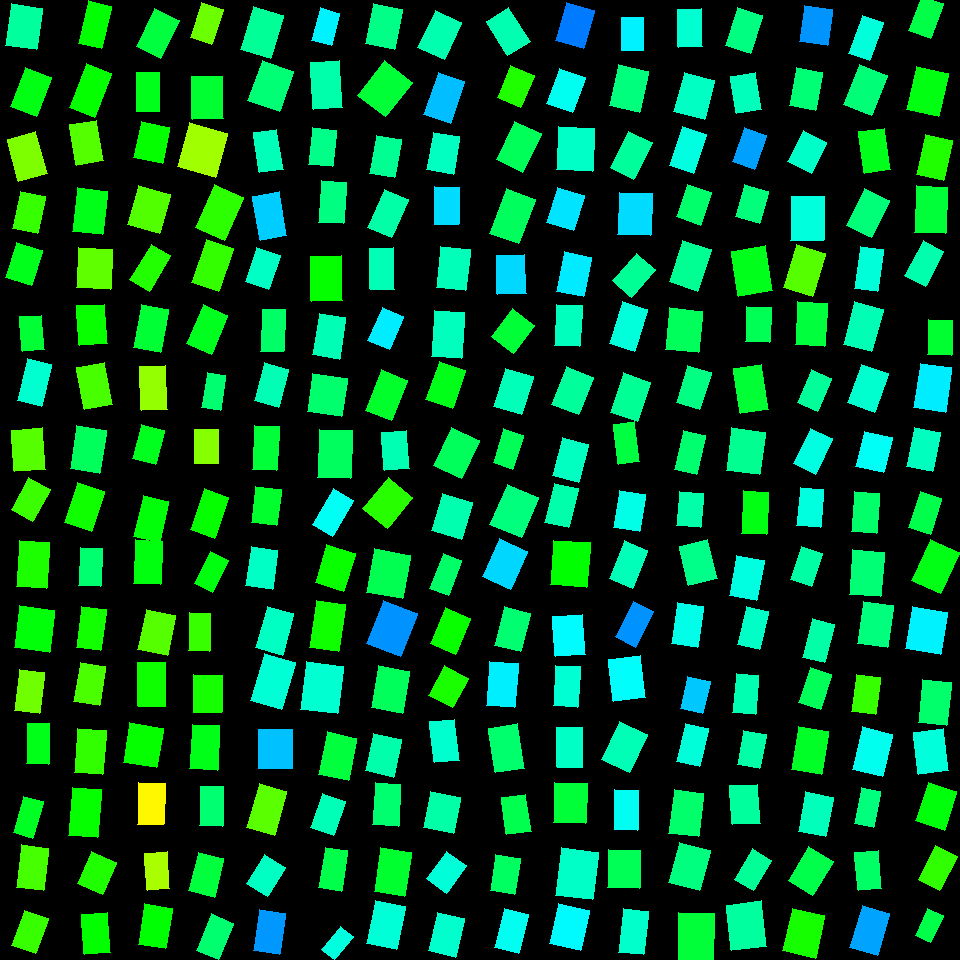

The table this chart was drawn from, first rows:
, angleRotated, color, length, logWidthLengthRatio, x, y, centerX, centerY, width, lengthRotatedProjectX, widthRotatedProjectX, lengthRotatedProjectY, widthRotatedProjectY, vertexRightBottom, vertexRightTop, vertexLeftBottom, vertexLeftTop
0, 1.713, 0.4362, 41.61, -0.2914, 24.1, 26.73, 30, 30, 31.09, -5.912, 30.78, 41.19, -4.417, (36, 49), (5, 45), (42, 8), (11, 3)
1, 1.944, 0.3454, 41.2, -0.394, 30.86, 91.93, 30, 90, 27.79, -15.03, 25.87, 38.37, -10.13, (36, 116), (10, 106), (51, 77), (25, 67)
2, 1.302, 0.2516, 43.44, -0.3881, 27.22, 156.5, 30, 150, 29.46, 11.54, 28.41, 41.88, 7.825, (47, 173), (18, 181), (35, 131), (7, 139)
3, 1.78, 0.2977, 37.24, -0.3907, 29.14, 212.5, 30, 210, 25.2, -7.736, 24.65, 36.43, -5.234, (37, 233), (12, 228), (45, 196), (20, 191)
4, 1.876, 0.3511, 36.21, -0.2903, 23.95, 264, 30, 270, 27.09, -10.87, 25.84, 34.54, -8.133, (31, 285), (5, 277), (42, 250), (16, 242)
5, 1.492, 0.3675, 34.3, -0.4591, 32, 333.2, 30, 330, 21.67, 2.703, 21.61, 34.2, 1.708, (44, 349), (22, 351), (41, 315), (19, 316)
6, 1.813, 0.4694, 42.5, -0.53, 34.63, 382.5, 30, 390, 25.02, -10.21, 24.29, 41.26, -6.01, (41, 406), (17, 400), (51, 364), (27, 358)
7, 1.495, 0.2771, 41.75, -0.3079, 28.72, 449.9, 30, 450, 30.69, 3.161, 30.6, 41.63, 2.324, (45, 469), (14, 471), (42, 427), (11, 430)
8, 2.071, 0.2945, 36.85, -0.401, 30.72, 499.4, 30, 510, 24.68, -17.68, 21.66, 32.34, -11.84, (32, 521), (11, 509), (50, 489), (28, 477)
9, 1.65, 0.3156, 45.92, -0.4151, 32.95, 564.4, 30, 570, 30.32, -3.62, 30.23, 45.78, -2.39, (46, 588), (16, 586), (49, 542), (19, 540)
10, 1.706, 0.3393, 41.98, -0.1751, 34.43, 628.9, 30, 630, 35.24, -5.662, 34.92, 41.6, -4.753, (49, 652), (14, 647), (54, 610), (19, 605)
11, 1.689, 0.2596, 40.96, -0.4618, 29.56, 691.8, 30, 690, 25.81, -4.824, 25.63, 40.68, -3.04, (39, 713), (14, 710), (44, 672), (19, 669)
12, 1.593, 0.3496, 40.53, -0.5989, 37.87, 743.6, 30, 750, 22.26, -0.9089, 22.26, 40.52, -0.4993, (48, 764), (26, 763), (49, 723), (27, 723)
13, 1.843, 0.3568, 38.06, -0.6216, 28.18, 817.3, 30, 810, 20.44, -10.23, 19.69, 36.66, -5.493, (32, 838), (13, 832), (43, 801), (23, 796)
14, 1.699, 0.2875, 42.53, -0.4644, 32.49, 867.7, 30, 870, 26.73, -5.458, 26.51, 42.18, -3.431, (43, 890), (16, 887), (48, 848), (21, 844)
15, 1.923, 0.2967, 37.25, -0.371, 30.35, 932, 30, 930, 25.71, -12.86, 24.13, 34.97, -8.872, (35, 953), (11, 945), (48, 918), (24, 910)
16, 1.812, 0.3336, 43.48, -0.6132, 95, 24.77, 90, 30, 23.55, -10.37, 22.87, 42.22, -5.617, (101, 48), (78, 43), (111, 6), (88, 0)
17, 1.945, 0.3305, 46.75, -0.5285, 90.46, 90.34, 90, 90, 27.56, -17.11, 25.65, 43.51, -10.08, (94, 117), (69, 107), (111, 73), (86, 63)
18, 1.412, 0.2779, 40.86, -0.4082, 86.54, 142.7, 90, 150, 27.16, 6.467, 26.82, 40.34, 4.299, (103, 160), (76, 165), (96, 120), (69, 124)
19, 1.686, 0.3495, 43.89, -0.3472, 90.01, 211.2, 90, 210, 31.02, -5.04, 30.81, 43.6, -3.562, (102, 234), (72, 231), (107, 191), (77, 187)
20, 1.623, 0.2711, 40.27, -0.1701, 94.47, 268.7, 90, 270, 33.97, -2.102, 33.93, 40.22, -1.773, (110, 289), (76, 287), (112, 249), (78, 247)
21, 1.501, 0.3278, 39.32, -0.3416, 92.06, 324.6, 90, 330, 27.94, 2.727, 27.88, 39.23, 1.938, (107, 343), (79, 345), (104, 304), (76, 305)
22, 1.393, 0.2858, 42.14, -0.3908, 94.7, 386.2, 90, 390, 28.51, 7.459, 28.06, 41.48, 5.046, (112, 404), (84, 409), (104, 362), (76, 367)
23, 1.724, 0.3928, 43.49, -0.3637, 88.32, 449.7, 90, 450, 30.23, -6.625, 29.87, 42.98, -4.605, (99, 473), (70, 468), (106, 430), (76, 425)
24, 1.879, 0.3229, 42.25, -0.4186, 84.5, 507, 90, 510, 27.8, -12.84, 26.49, 40.25, -8.445, (91, 531), (64, 522), (104, 491), (77, 482)
25, 1.605, 0.4056, 38.13, -0.5478, 90.57, 566.8, 90, 570, 22.05, -1.318, 22.03, 38.11, -0.7622, (100, 586), (78, 585), (102, 548), (80, 547)
26, 1.698, 0.3219, 40.64, -0.4905, 91.22, 628.5, 90, 630, 24.89, -5.167, 24.68, 40.31, -3.164, (100, 650), (76, 647), (106, 609), (81, 606)
27, 1.736, 0.2846, 39.57, -0.4284, 89.87, 683.8, 90, 690, 25.78, -6.518, 25.43, 39.03, -4.247, (99, 705), (73, 701), (105, 666), (80, 662)
28, 1.642, 0.3008, 44.13, -0.4492, 90.44, 751.2, 90, 750, 28.16, -3.158, 28.09, 44.02, -2.015, (102, 774), (74, 772), (106, 730), (77, 728)
29, 1.651, 0.3294, 48.3, -0.5337, 85.06, 812.6, 90, 810, 28.32, -3.894, 28.23, 48.14, -2.283, (97, 837), (68, 835), (101, 789), (72, 787)
30, 1.99, 0.312, 34.93, -0.2307, 97.04, 873.3, 90, 870, 27.74, -14.22, 25.33, 31.91, -11.29, (102, 894), (77, 883), (116, 862), (91, 851)
31, 1.491, 0.3314, 40.72, -0.4492, 95.89, 933.6, 90, 930, 25.98, 3.229, 25.9, 40.59, 2.061, (110, 952), (84, 954), (107, 912), (81, 914)
32, 2.026, 0.375, 42.67, -0.4519, 157.6, 33.8, 150, 30, 27.15, -18.77, 24.38, 38.31, -11.95, (160, 58), (136, 46), (179, 20), (154, 8)
33, 1.581, 0.3506, 38.7, -0.5222, 147.9, 92.08, 150, 90, 22.96, -0.3898, 22.95, 38.69, -0.2313, (159, 111), (136, 111), (159, 72), (136, 72)
34, 1.772, 0.331, 36.37, -0.2341, 151.5, 142.6, 150, 150, 28.78, -7.257, 28.2, 35.64, -5.742, (162, 163), (133, 157), (169, 127), (141, 121)
35, 1.84, 0.28, 40.24, -0.19, 149.1, 209.8, 150, 210, 33.28, -10.72, 32.08, 38.79, -8.862, (159, 233), (127, 224), (170, 194), (138, 185)
36, 2.121, 0.3111, 41.39, -0.6141, 150.3, 267.6, 150, 270, 22.4, -21.65, 19.09, 35.27, -11.72, (149, 291), (129, 279), (170, 255), (151, 244)
37, 1.749, 0.3685, 43.38, -0.4643, 151.1, 328.5, 150, 330, 27.27, -7.688, 26.84, 42.7, -4.832, (160, 352), (133, 347), (168, 309), (141, 304)
38, 1.515, 0.2369, 43.66, -0.5231, 153.3, 388.1, 150, 390, 25.88, 2.431, 25.84, 43.59, 1.441, (167, 409), (141, 410), (165, 365), (139, 366)
39, 1.837, 0.3541, 35.41, -0.3909, 148.4, 444.3, 150, 450, 23.95, -9.298, 23.11, 34.16, -6.29, (155, 464), (132, 458), (164, 430), (141, 424)
40, 1.808, 0.3397, 41.98, -0.4683, 151.2, 519.2, 150, 510, 26.29, -9.881, 25.55, 40.8, -6.186, (159, 542), (133, 536), (168, 501), (143, 495)
41, 1.61, 0.3426, 43.23, -0.4703, 148.2, 562.1, 150, 570, 27.01, -1.707, 26.99, 43.19, -1.066, (160, 584), (133, 583), (162, 541), (135, 539)
42, 1.78, 0.2771, 40.5, -0.2826, 156.8, 632.4, 150, 630, 30.53, -8.403, 29.87, 39.62, -6.334, (167, 655), (137, 649), (175, 615), (146, 609)
43, 1.56, 0.3244, 44.44, -0.4829, 151.6, 684.4, 150, 690, 27.42, 0.4968, 27.42, 44.44, 0.3065, (165, 706), (138, 706), (165, 662), (137, 662)
44, 1.729, 0.3288, 40.33, -0.1764, 143.2, 745.4, 150, 750, 33.81, -6.347, 33.39, 39.83, -5.321, (156, 767), (123, 762), (163, 728), (129, 722)
45, 1.598, 0.1618, 41.33, -0.4398, 151.2, 803.8, 150, 810, 26.62, -1.106, 26.61, 41.32, -0.7125, (163, 824), (137, 824), (165, 783), (138, 782)
46, 1.502, 0.2227, 36.83, -0.4999, 157.2, 870.9, 150, 870, 22.34, 2.522, 22.29, 36.74, 1.53, (169, 888), (147, 890), (167, 851), (144, 853)
47, 1.733, 0.3354, 41.44, -0.3821, 155.3, 926.2, 150, 930, 28.28, -6.691, 27.91, 40.89, -4.566, (165, 948), (138, 944), (172, 908), (144, 903)
48, 1.889, 0.2634, 37.24, -0.5063, 206.8, 23.77, 210, 30, 22.45, -11.66, 21.32, 35.37, -7.028, (211, 44), (190, 37), (223, 9), (201, 2)
49, 1.555, 0.3653, 42.35, -0.3084, 207.5, 97.71, 210, 90, 31.11, 0.6863, 31.1, 42.34, 0.5042, (223, 118), (192, 119), (222, 76), (191, 76)
50, 1.849, 0.2282, 45.3, -0.1347, 202.7, 150, 210, 150, 39.59, -12.44, 38.07, 43.56, -10.88, (215, 177), (177, 166), (227, 133), (189, 122)
51, 1.973, 0.3042, 46.97, -0.4012, 219.4, 212.5, 210, 210, 31.44, -18.37, 28.94, 43.22, -12.3, (224, 240), (195, 227), (243, 197), (214, 184)
52, 1.901, 0.299, 46.06, -0.494, 212.7, 265.6, 210, 270, 28.1, -14.93, 26.58, 43.57, -9.112, (218, 291), (191, 282), (233, 248), (206, 239)
53, 1.985, 0.3536, 41.79, -0.4414, 207.1, 329.5, 210, 330, 26.88, -16.81, 24.61, 38.27, -10.81, (211, 354), (186, 343), (227, 315), (203, 304)
54, 1.732, 0.4069, 35.46, -0.6216, 213.7, 391.3, 210, 390, 19.05, -5.707, 18.8, 35, -3.065, (220, 410), (201, 407), (225, 375), (207, 372)
55, 1.572, 0.2454, 34.27, -0.3665, 206.2, 446.2, 210, 450, 23.75, -0.04501, 23.75, 34.27, -0.0312, (218, 463), (194, 463), (218, 429), (194, 429)
56, 1.913, 0.3297, 43.52, -0.5352, 209.5, 513.3, 210, 510, 25.48, -14.6, 24.01, 41, -8.547, (214, 538), (190, 529), (228, 497), (204, 488)
57, 2.045, 0.3426, 35.36, -0.5606, 211.1, 572, 210, 570, 20.18, -16.14, 17.96, 31.46, -9.215, (212, 592), (194, 583), (228, 560), (210, 551)
58, 1.595, 0.2966, 37.67, -0.5711, 199.8, 631.9, 210, 630, 21.28, -0.9241, 21.28, 37.66, -0.522, (209, 651), (188, 650), (210, 613), (189, 612)
59, 1.59, 0.3185, 37.48, -0.2693, 207.7, 693.6, 210, 690, 28.63, -0.7154, 28.62, 37.47, -0.5465, (221, 712), (193, 712), (222, 675), (193, 674)
... 196 more rows
